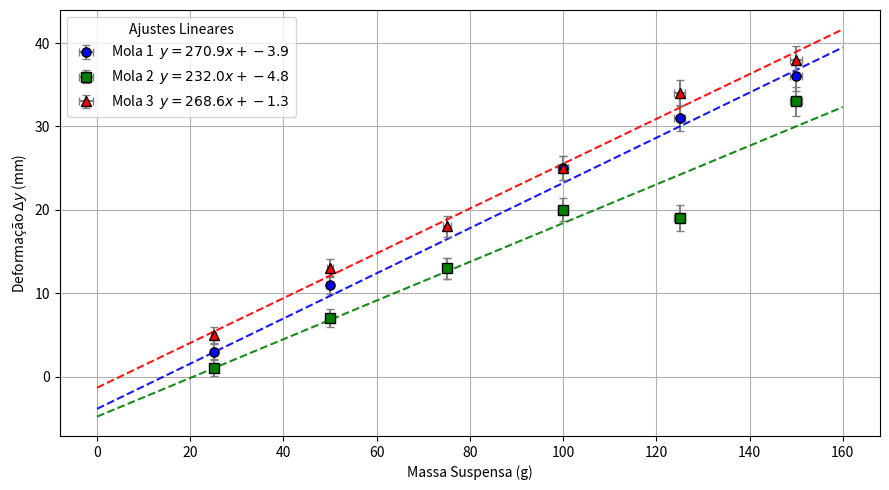

Write the Python code that produced this figure.
import matplotlib.pyplot as plt
import numpy as np

# Constante gravitacional
g = 9.81  # m/s²

# Dados experimentais
massa = np.array([25, 50, 75, 100, 125, 150])  # g
massa_kg = massa / 1000  # kg

# Deformações (mm)
delta_y1 = np.array([3, 11, 13, 25, 31, 36])
delta_y2 = np.array([1, 7, 13, 20, 19, 33])
delta_y3 = np.array([5, 13, 18, 25, 34, 38])

# Incerteza nas massas (estimada com base na quantidade de discos)
n_masses = np.array([1, 2, 3, 4, 5, 6])  # número de discos de 25g
incerteza_massa = np.sqrt(n_masses) * 0.5  # incerteza da massa (g)

# Incertezas nos alongamentos (mm) — cresce com o índice
incerteza_alongamento = 0.8 + 0.15 * np.arange(1, 7)  # mm

# Regressões lineares
coef1 = np.polyfit(massa_kg, delta_y1, 1)
coef2 = np.polyfit(massa_kg, delta_y2, 1)
coef3 = np.polyfit(massa_kg, delta_y3, 1)

# Cores
cores = {
    'Mola 1': 'blue',
    'Mola 2': 'green',
    'Mola 3': 'red'
}

# Figura
plt.figure(figsize=(9, 5))

# Função para plotar mola com equação no label
def plot_mola(massa, deformacao, coef, cor, marcador, mola_label):
    a, b = coef
    equacao_label = f"{mola_label}  $y = {a:.1f}x + {b:.1f}$"

    # Pontos com barra de erro e borda preta
    plt.errorbar(
        massa, deformacao,
        xerr=incerteza_massa, yerr=incerteza_alongamento,
        fmt=marcador, markersize=6.6, markerfacecolor=cor, markeredgewidth=1.0,
        markeredgecolor='black', ecolor='gray', capsize=3, label=equacao_label
    )

    # Linha de regressão
    massa_plot = np.linspace(0, 160, 300) / 1000  # kg
    y_fit = coef[0] * massa_plot + coef[1]
    plt.plot(massa_plot * 1000, y_fit, linestyle='--', color=cor, alpha=0.9)

# Plots
plot_mola(massa, delta_y1, coef1, cores['Mola 1'], 'o', 'Mola 1')
plot_mola(massa, delta_y2, coef2, cores['Mola 2'], 's', 'Mola 2')
plot_mola(massa, delta_y3, coef3, cores['Mola 3'], '^', 'Mola 3')

# Ajustes finais
plt.xlabel('Massa Suspensa (g)')
plt.ylabel('Deformação $\Delta y$ (mm)')
plt.grid(True)
plt.legend(title="Ajustes Lineares")
plt.tight_layout()
plt.show()